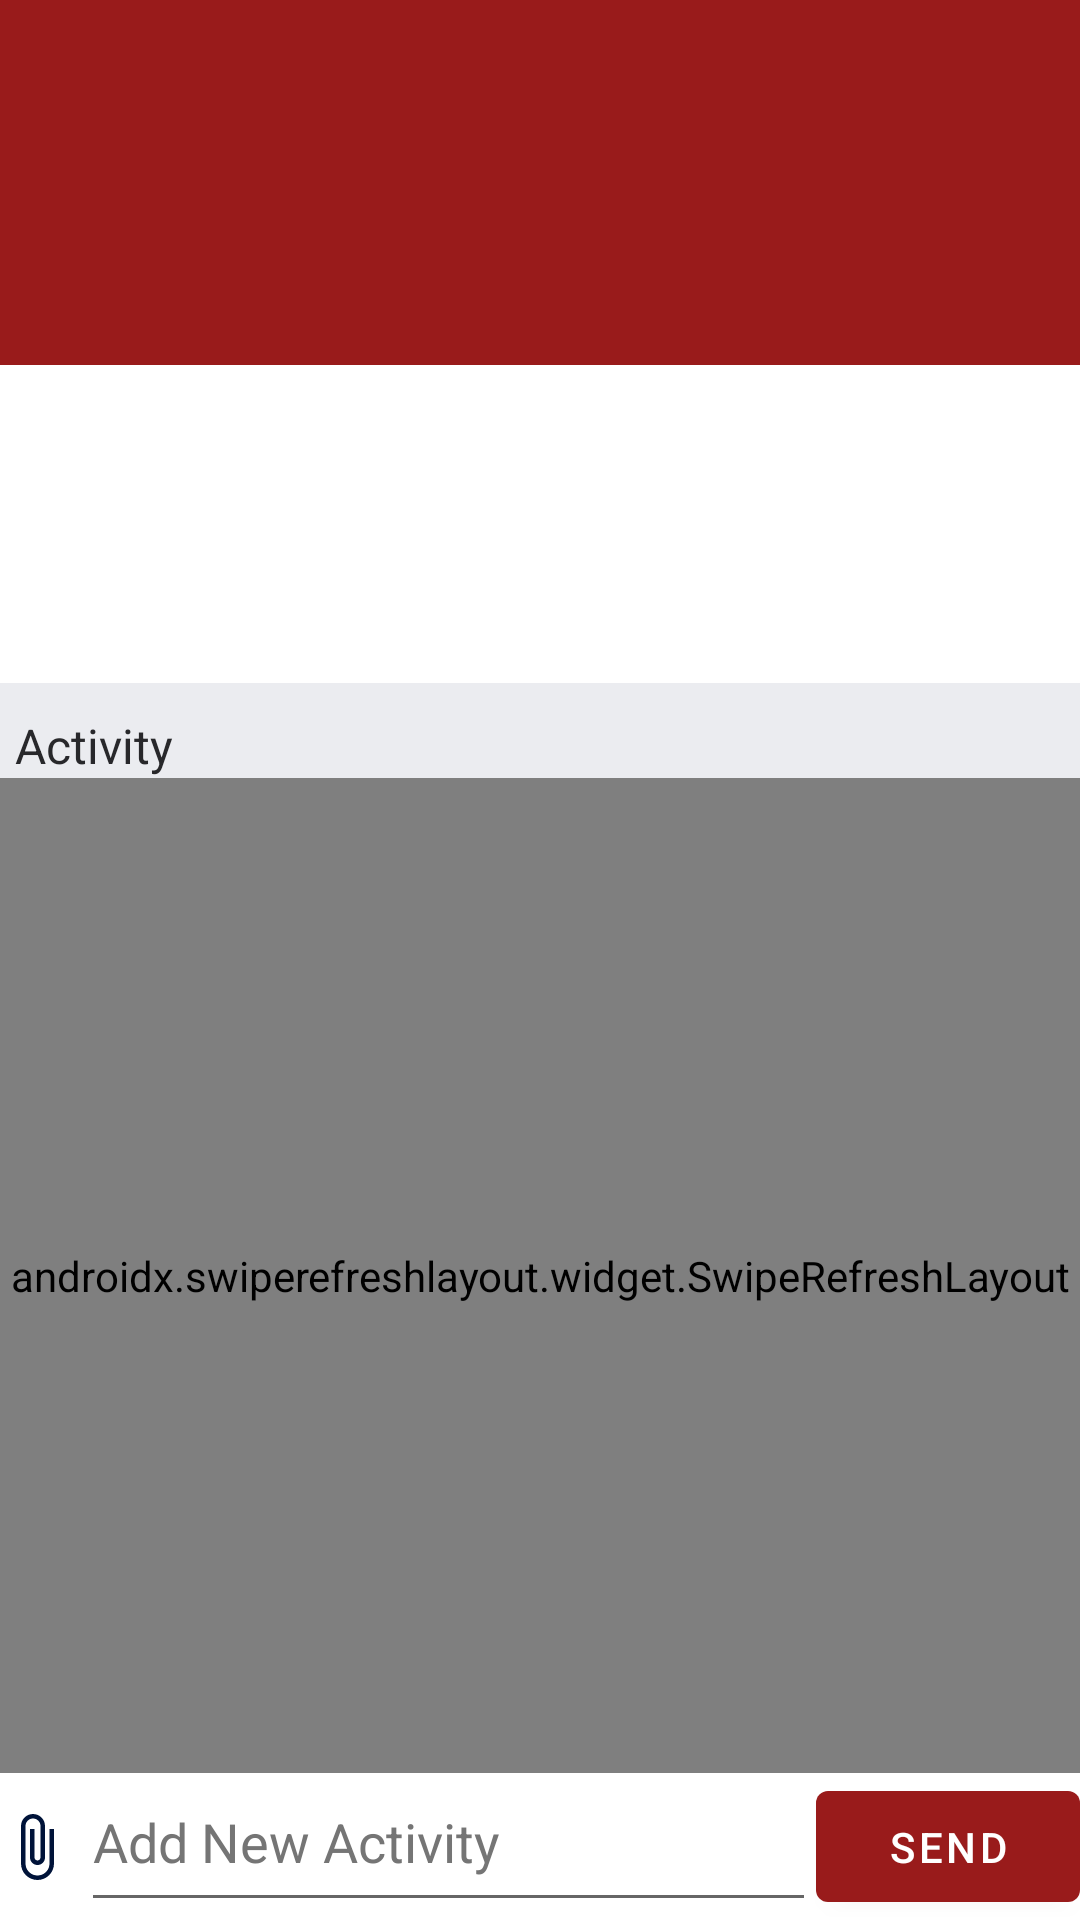

This screen was rendered from an Android layout file. Write that file and the resources it references.
<!-- AndroidManifest.xml: application theme Theme.TICaPHub -->
<!-- res/layout/activity_task_details.xml -->
<?xml version="1.0" encoding="utf-8"?>
<androidx.constraintlayout.widget.ConstraintLayout xmlns:android="http://schemas.android.com/apk/res/android"
    xmlns:app="http://schemas.android.com/apk/res-auto"
    xmlns:tools="http://schemas.android.com/tools"
    android:layout_width="match_parent"
    android:layout_height="match_parent"
    tools:context=".ui.taskDetails.TaskDetailsActivity"
    android:background="@color/darker_white_dump">

    <androidx.constraintlayout.widget.ConstraintLayout

        android:id="@+id/constraintTaskTitle"
        android:layout_width="match_parent"
        android:layout_height="wrap_content"
        android:background="@color/primaryColor"
        android:paddingLeft="10dp"
        android:paddingTop="75dp"
        android:paddingRight="10dp"
        app:layout_constraintLeft_toLeftOf="parent"
        app:layout_constraintRight_toRightOf="parent"
        app:layout_constraintStart_toStartOf="parent"
        app:layout_constraintTop_toTopOf="parent">

        <TextView
            android:id="@+id/txtTaskTitle"
            android:layout_width="wrap_content"
            android:layout_height="wrap_content"
            android:textColor="@color/white"
            android:textSize="35sp"
            android:textStyle="bold"
            android:ellipsize="end"
            android:maxLines="3"
            app:layout_constraintBottom_toBottomOf="parent"
            app:layout_constraintEnd_toEndOf="parent"
            app:layout_constraintHorizontal_bias="0.067"
            app:layout_constraintLeft_toLeftOf="parent"
            app:layout_constraintRight_toRightOf="parent"
            app:layout_constraintStart_toStartOf="parent"
            app:layout_constraintTop_toTopOf="parent" />
    </androidx.constraintlayout.widget.ConstraintLayout>


        <LinearLayout
            android:layout_width="match_parent"
            android:layout_height="0dp"
            android:orientation="vertical"
            tools:layout_editor_absoluteX="1dp"
            tools:layout_editor_absoluteY="164dp"
            app:layout_constraintBottom_toBottomOf="parent"
            app:layout_constraintEnd_toEndOf="parent"
            app:layout_constraintLeft_toLeftOf="parent"
            app:layout_constraintRight_toRightOf="parent"
            app:layout_constraintStart_toStartOf="parent"
            app:layout_constraintTop_toBottomOf="@id/constraintTaskTitle"
            app:layout_constraintVertical_bias="0.02"
            >

            <TextView
                android:id="@+id/txtCommitteeName"
                android:layout_width="match_parent"
                android:layout_height="wrap_content"
                android:layout_marginBottom="10dp"
                android:background="@color/white"
                android:padding="15dp"
                android:textSize="20sp"
                android:textStyle="bold"
                android:textColor="@color/matte_black"
                android:visibility="gone"/>

            <TextView
                android:id="@+id/txtTaskDesc"
                android:layout_width="match_parent"
                android:layout_height="wrap_content"
                android:background="@color/white"
                android:padding="15dp"
                android:textSize="18sp"
                android:textColor="@color/matte_black"
                android:ellipsize="end"
                android:maxLines="3"/>

            <TextView
                android:id="@+id/txtStatus"
                android:layout_width="match_parent"
                android:layout_height="wrap_content"
                android:background="@color/white"
                android:padding="15dp"
                android:textSize="16sp"
                android:visibility="gone"
                android:textColor="@color/matte_black"/>

            <TextView
                android:id="@+id/txtLastUpdated"
                android:layout_width="match_parent"
                android:layout_height="wrap_content"
                android:layout_marginBottom="10dp"
                android:background="@color/white"
                android:padding="15dp"
                android:textSize="16sp"
                android:textColor="@color/matte_black"/>

            <TextView
                android:id="@+id/textView5"
                android:layout_width="match_parent"
                android:layout_height="wrap_content"
                android:layout_marginLeft="5dp"
                android:layout_marginStart="5dp"
                android:text="@string/activity"
                android:textSize="16sp"
                android:textColor="@color/matte_black"
                />


            <androidx.swiperefreshlayout.widget.SwipeRefreshLayout
                android:id="@+id/refreshLayoutTaskDetails"
                android:layout_width="match_parent"
                android:layout_height="wrap_content"
                android:layout_weight="4"
                android:visibility="visible">

                <androidx.recyclerview.widget.RecyclerView
                    android:id="@+id/rvActivity"
                    android:layout_width="match_parent"
                    android:layout_height="0dp">

                </androidx.recyclerview.widget.RecyclerView>

            </androidx.swiperefreshlayout.widget.SwipeRefreshLayout>


            <androidx.swiperefreshlayout.widget.SwipeRefreshLayout
                android:id="@+id/refreshLayoutEmptyList"
                android:layout_width="match_parent"
                android:layout_height="wrap_content"
                android:layout_weight="4"
                android:visibility="gone">

                <ScrollView
                    android:layout_width="match_parent"
                    android:layout_height="match_parent">

                    <LinearLayout
                        android:layout_width="match_parent"
                        android:layout_height="wrap_content"
                        android:orientation="vertical"
                        tools:ignore="UseCompoundDrawables">

                        <ImageView
                            android:id="@+id/imgNoComment"
                            android:layout_width="match_parent"
                            android:layout_height="180dp"
                            android:layout_margin="10dp"
                            android:contentDescription="@string/img_no_comments_content_description"
                            android:src="@drawable/img_themed_conversation" />

                        <TextView
                            android:id="@+id/txtNoComment"
                            android:layout_width="match_parent"
                            android:layout_height="wrap_content"
                            android:gravity="center"
                            android:text="@string/txt_no_comment_prompt"
                            android:textColor="@color/secondaryColor"
                            android:textSize="18sp" />
                    </LinearLayout>

                </ScrollView>
            </androidx.swiperefreshlayout.widget.SwipeRefreshLayout>

            <ProgressBar
                android:id="@+id/progressBar1"
                style="?android:attr/progressBarStyleHorizontal"
                android:layout_width="match_parent"
                android:layout_height="wrap_content"
                android:visibility="gone"
                tools:visibility="visible" />

            <LinearLayout
                android:id="@+id/linearLayoutFileUploaded"
                android:layout_width="match_parent"
                android:layout_height="wrap_content"
                android:background="@color/white"
                android:orientation="horizontal"
                android:visibility="gone"
                tools:visibility="visible">

                <TextView
                    android:id="@+id/txtViewFileName"
                    android:layout_width="0dp"
                    android:layout_height="wrap_content"
                    android:layout_weight="1"
                    android:ellipsize="end"
                    android:maxLines="1"
                    android:paddingHorizontal="5dp"
                    android:paddingVertical="15dp"
                    android:textColor="@color/matte_black"
                    android:textSize="16sp" />

                <ImageView
                    android:id="@+id/btnCancelUpload"
                    android:layout_width="wrap_content"
                    android:layout_height="match_parent"
                    android:contentDescription="@string/img_add_attachment_content_description"
                    android:minWidth="30dp"
                    android:src="@drawable/ic_baseline_cancel_24" />

            </LinearLayout>

            <LinearLayout
                android:id="@+id/linearLayoutAddComment"
                android:layout_width="match_parent"
                android:layout_height="wrap_content"
                android:background="@color/white"
                android:orientation="horizontal">

                <ImageView
                    android:id="@+id/imgViewUploadFile"
                    android:layout_width="wrap_content"
                    android:layout_height="match_parent"
                    android:contentDescription="@string/img_add_attachment_content_description"
                    android:paddingVertical="5dp"
                    android:src="@drawable/ic_baseline_attach_file_24" />

                <EditText
                    android:id="@+id/editTxtComment"
                    android:layout_width="0dp"
                    android:layout_height="wrap_content"
                    android:layout_marginStart="3dp"
                    android:layout_marginLeft="3dp"
                    android:layout_weight="1"
                    android:ems="10"
                    android:gravity="start|top"
                    android:hint="@string/edittext_hint"
                    android:importantForAutofill="no"
                    android:inputType="textAutoCorrect|textCapSentences|textMultiLine"
                    android:maxLines="3"
                    android:minHeight="49dp"
                    android:textColor="@color/matte_black"
                    android:textColorHint="#757575" />

                <Button
                    android:id="@+id/btnSendComment"
                    android:layout_width="wrap_content"
                    android:layout_height="match_parent"
                    android:minHeight="49dp"
                    android:text="@string/btn_send_comment" />
            </LinearLayout>

        </LinearLayout>





</androidx.constraintlayout.widget.ConstraintLayout>
<!-- resources referenced by this layout -->
<resources>
  <color name="darker_white_dump">#EBECF0</color>
  <color name="matte_black">#FF28282b</color>
  <color name="primaryColor">@color/ruby_red</color>
  <color name="secondaryColor">@color/rich_black</color>
  <color name="white">#FFFFFFFF</color>
  <!-- drawable ic_baseline_attach_file_24 (drawable) -->
  <vector android:height="24dp" android:tint="#001339"
      android:viewportHeight="24" android:viewportWidth="24"
      android:width="24dp" xmlns:android="http://schemas.android.com/apk/res/android">
      <path android:fillColor="@android:color/white" android:pathData="M16.5,6v11.5c0,2.21 -1.79,4 -4,4s-4,-1.79 -4,-4V5c0,-1.38 1.12,-2.5 2.5,-2.5s2.5,1.12 2.5,2.5v10.5c0,0.55 -0.45,1 -1,1s-1,-0.45 -1,-1V6H10v9.5c0,1.38 1.12,2.5 2.5,2.5s2.5,-1.12 2.5,-2.5V5c0,-2.21 -1.79,-4 -4,-4S7,2.79 7,5v12.5c0,3.04 2.46,5.5 5.5,5.5s5.5,-2.46 5.5,-5.5V6h-1.5z"/>
  </vector>
  <!-- drawable ic_baseline_cancel_24 (drawable) -->
  <vector android:height="24dp" android:tint="#001339"
      android:viewportHeight="24" android:viewportWidth="24"
      android:width="24dp" xmlns:android="http://schemas.android.com/apk/res/android">
      <path android:fillColor="@android:color/white" android:pathData="M12,2C6.47,2 2,6.47 2,12s4.47,10 10,10 10,-4.47 10,-10S17.53,2 12,2zM17,15.59L15.59,17 12,13.41 8.41,17 7,15.59 10.59,12 7,8.41 8.41,7 12,10.59 15.59,7 17,8.41 13.41,12 17,15.59z"/>
  </vector>
  <!-- drawable img_themed_conversation: png bitmap (drawable, 6704 bytes) -->
  <string name="activity">Activity</string>
  <string name="btn_send_comment">Send</string>
  <string name="edittext_hint">Add New Activity</string>
  <string name="img_add_attachment_content_description">Add Attachment</string>
  <string name="img_no_comments_content_description">Icon of conversation when there is an empty comment thread</string>
  <string name="txt_no_comment_prompt">This task doesn\'t have an activity record. \n Start typing to start the conversation.</string>
  <style name="Theme.TICaPHub" parent="Theme.MaterialComponents.DayNight.DarkActionBar">
          
          <item name="colorPrimary">@color/primaryColor</item>
          <item name="colorPrimaryVariant">@color/primaryDarkColor</item>
          <item name="colorOnPrimary">@color/white</item>
          
          <item name="colorSecondary">@color/secondaryColor</item>
          <item name="colorSecondaryVariant">@color/secondaryDarkColor</item>
          <item name="colorOnSecondary">@color/white</item>
          
          <item name="android:statusBarColor" tools:targetApi="l">?attr/colorPrimary</item>
          
  
      </style>
  <color name="ruby_red">#FF991B1B</color>
  <color name="rich_black">#FF001427</color>
  <color name="primaryDarkColor">#640000</color>
  <color name="secondaryDarkColor">@color/black</color>
  <color name="black">#FF000000</color>
</resources>
